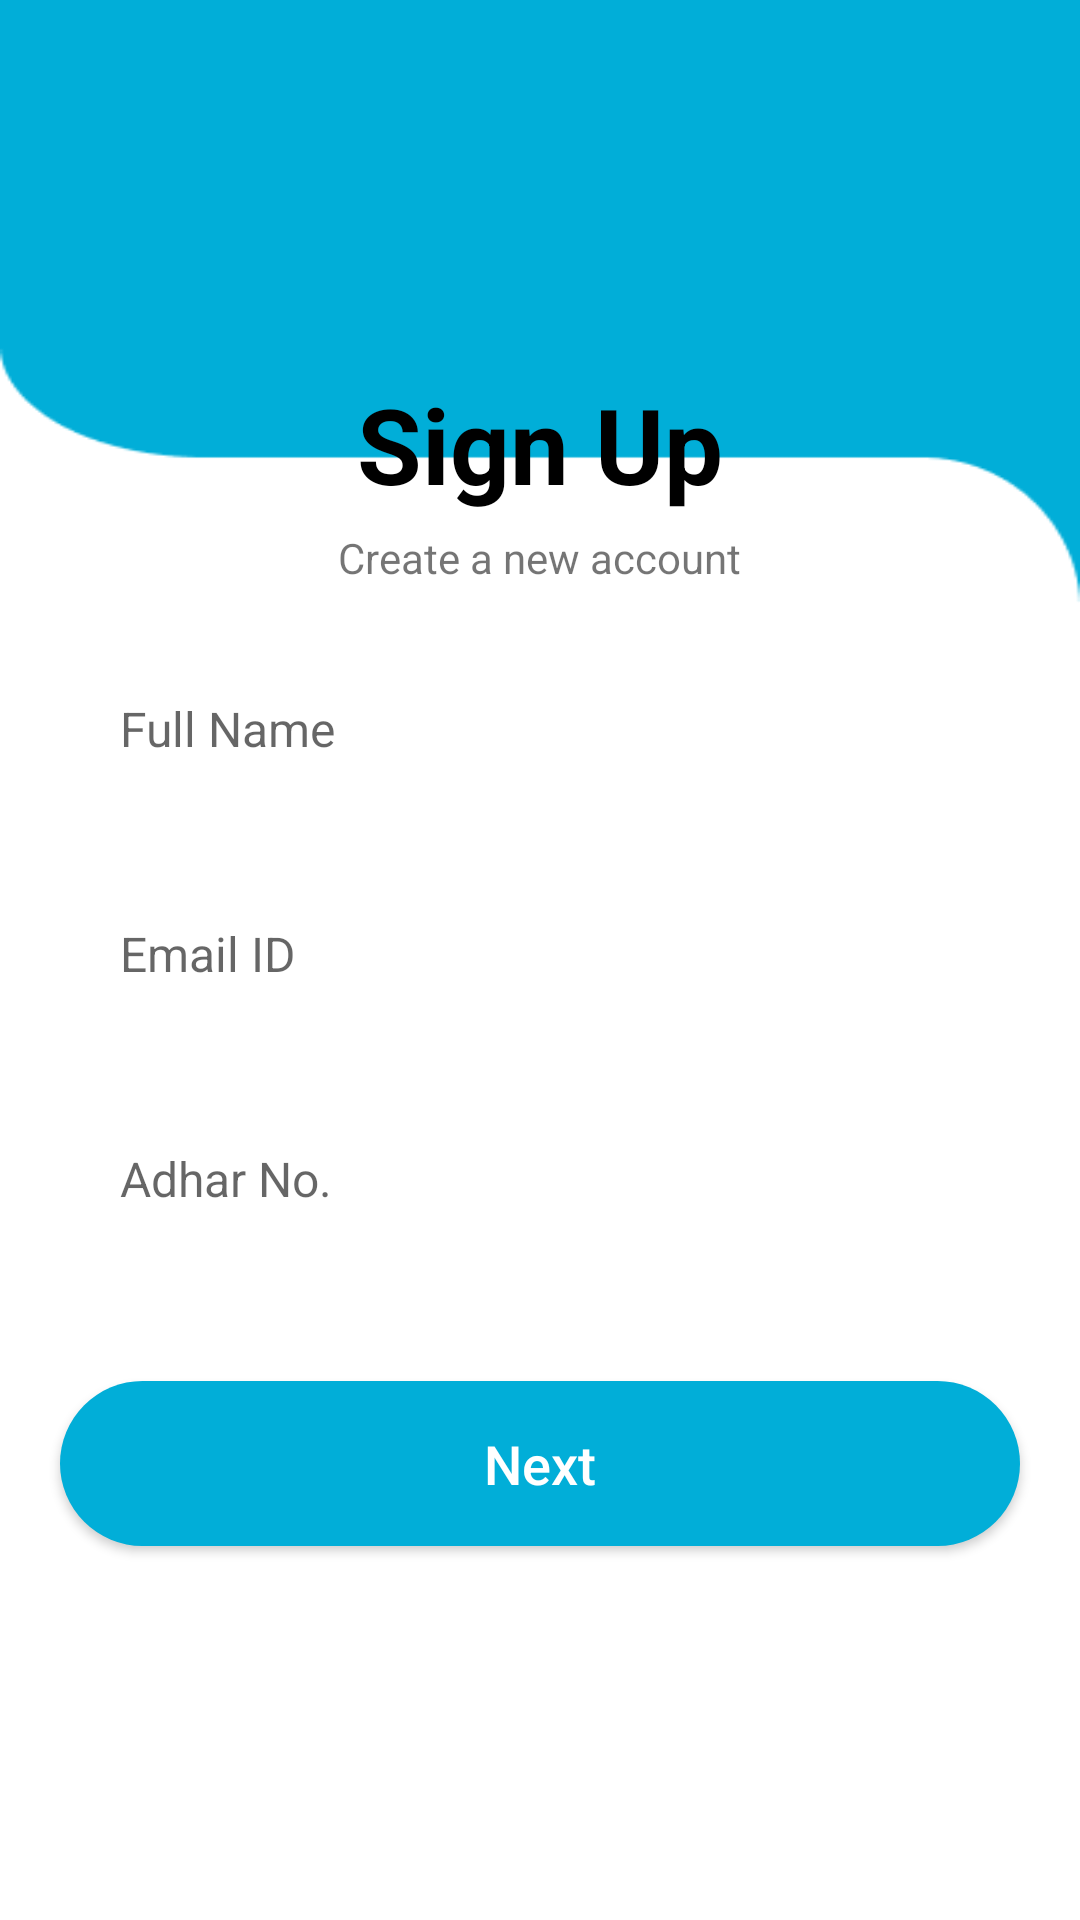

Android layout source for this screen:
<!-- AndroidManifest.xml: application theme Theme.PrivateTransportService -->
<!-- res/layout/activity_register.xml -->
<?xml version="1.0" encoding="utf-8"?>
<LinearLayout xmlns:android="http://schemas.android.com/apk/res/android"
    xmlns:app="http://schemas.android.com/apk/res-auto"
    xmlns:tools="http://schemas.android.com/tools"
    android:layout_width="match_parent"
    android:layout_height="match_parent"
    android:gravity="center"
    android:orientation="vertical"
    tools:context=".Register"
    android:background="@drawable/background_design">

    <TextView
        android:layout_width="wrap_content"
        android:layout_height="wrap_content"
        android:layout_gravity="center"
        android:text="Sign Up"
        android:textSize="35sp"
        android:textStyle="bold"
        android:textColor="#000000" />

    <TextView
        android:layout_width="wrap_content"
        android:layout_height="wrap_content"
        android:layout_gravity="center"
        android:text="Create a new account"
        android:layout_marginTop="5dp" />

    <EditText
        android:id="@+id/signUpName"
        android:layout_width="match_parent"
        android:layout_height="55dp"
        android:background="@drawable/round_back_dark_blue1"
        android:hint="Full Name"
        android:maxLines="1"
        android:inputType="text"
        android:textSize="16sp"
        android:paddingStart="20dp"
        android:paddingEnd="20dp"
        android:layout_marginStart="20dp"
        android:layout_marginEnd="20dp"
        android:layout_marginTop="20dp"/>

    <EditText
        android:id="@+id/emailEt"
        android:layout_width="match_parent"
        android:layout_height="55dp"
        android:background="@drawable/round_back_dark_blue1"
        android:hint="Email ID"
        android:maxLines="1"
        android:inputType="textEmailAddress"
        android:textSize="16sp"
        android:paddingStart="20dp"
        android:paddingEnd="20dp"
        android:layout_marginStart="20dp"
        android:layout_marginEnd="20dp"
        android:layout_marginTop="20dp"/>

    <EditText
        android:id="@+id/adhar"
        android:layout_width="match_parent"
        android:layout_height="55dp"
        android:background="@drawable/round_back_dark_blue1"
        android:hint="Adhar No."
        android:maxLength="12"
        android:maxLines="1"
        android:inputType="number"
        android:textSize="16sp"
        android:paddingStart="20dp"
        android:paddingEnd="20dp"
        android:layout_marginStart="20dp"
        android:layout_marginEnd="20dp"
        android:layout_marginTop="20dp"/>


    <androidx.appcompat.widget.AppCompatButton
        android:id="@+id/signUpBtn"
        android:layout_width="match_parent"
        android:layout_height="55dp"
        android:layout_marginEnd="20dp"
        android:layout_marginStart="20dp"
        android:text="Next"
        android:textAllCaps="false"
        android:layout_marginTop="40dp"
        android:background="@drawable/round_back_primary_2"
        android:textColor="#FFFFFF"
        android:textSize="18sp"/>


</LinearLayout>
<!-- resources referenced by this layout -->
<resources>
  <!-- drawable background_design: png bitmap (drawable, 3996 bytes) -->
  <!-- drawable round_back_primary_2 (drawable-v24) -->
  <?xml version="1.0" encoding="utf-8"?>
  <shape xmlns:android="http://schemas.android.com/apk/res/android"
      android:shape="rectangle">
  
      <solid android:color="@color/primary"/>
      <corners android:radius="40dp"/>
  </shape>
  <style name="Theme.PrivateTransportService" parent="Theme.MaterialComponents.DayNight.DarkActionBar">
          
          <item name="colorPrimary">@color/purple_500</item>
          <item name="colorPrimaryVariant">@color/purple_700</item>
          <item name="colorOnPrimary">@color/white</item>
          
          <item name="colorSecondary">@color/teal_200</item>
          <item name="colorSecondaryVariant">@color/teal_700</item>
          <item name="colorOnSecondary">@color/black</item>
          
          <item name="android:statusBarColor" tools:targetApi="l">?attr/colorPrimaryVariant</item>
          
      </style>
  <color name="primary">#01AED8</color>
  <color name="purple_500">#FF6200EE</color>
  <color name="purple_700">#FF3700B3</color>
  <color name="white">#FFFFFFFF</color>
  <color name="teal_200">#FF03DAC5</color>
  <color name="teal_700">#FF018786</color>
  <color name="black">#FF000000</color>
</resources>
